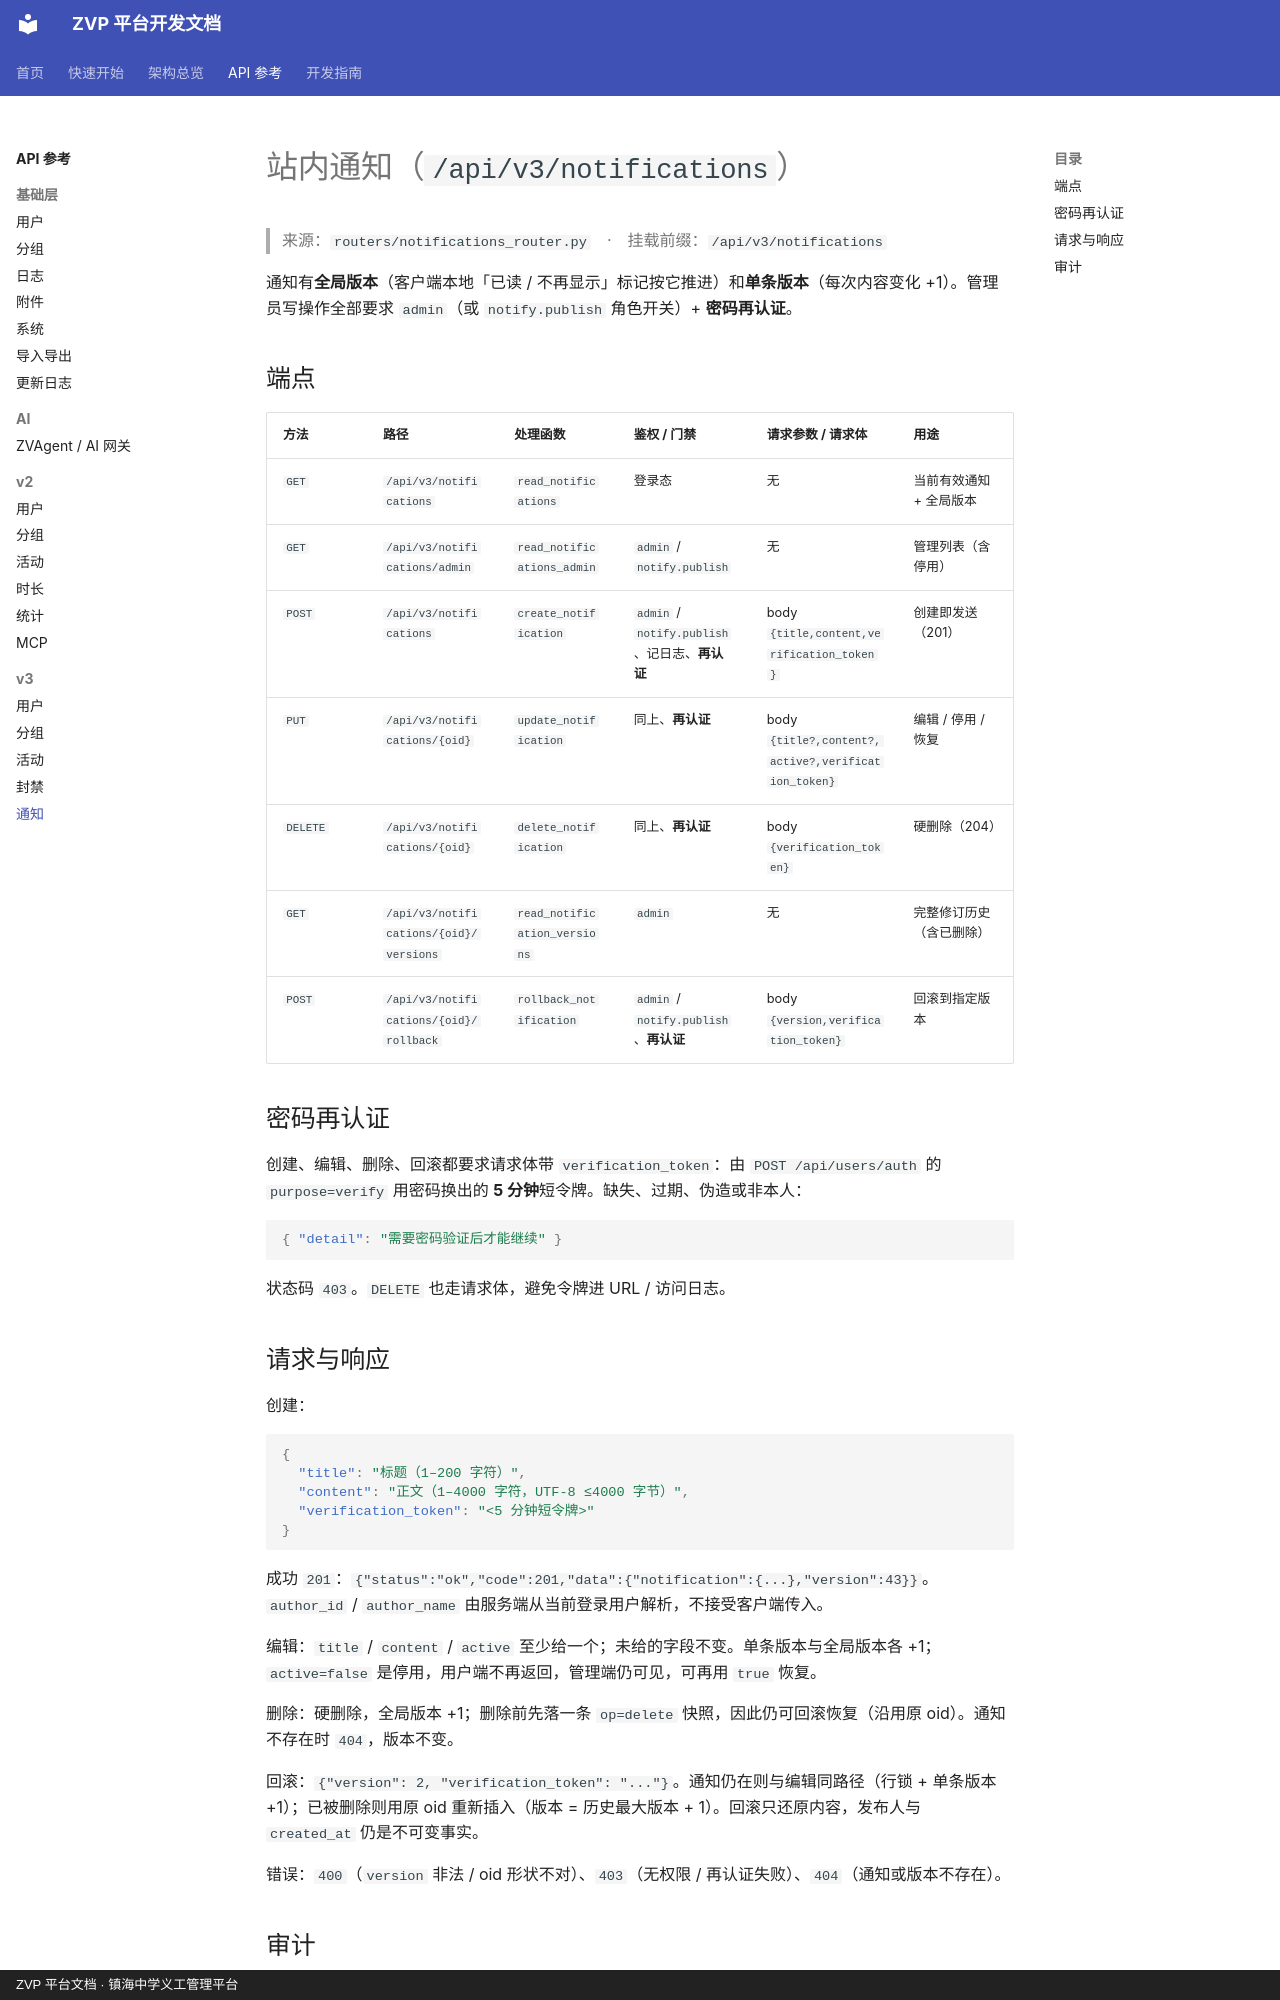

repository: xiaobo2010/zvp-docs · page: api/notifications/index.html · generator: mkdocs · copyright: ZVP 平台文档 · 镇海中学义工管理平台

# 站内通知（`/api/v3/notifications`）

> 来源：`routers/notifications_router.py`　·　挂载前缀：`/api/v3/notifications`

通知有**全局版本**（客户端本地「已读 / 不再显示」标记按它推进）和**单条版本**（每次内容变化 +1）。管理员写操作全部要求 `admin`（或 `notify.publish` 角色开关）+ **密码再认证**。

## 端点

| 方法 | 路径 | 处理函数 | 鉴权 / 门禁 | 请求参数 / 请求体 | 用途 |
|---|---|---|---|---|---|
| `GET` | `/api/v3/notifications` | `read_notifications` | 登录态 | 无 | 当前有效通知 + 全局版本 |
| `GET` | `/api/v3/notifications/admin` | `read_notifications_admin` | `admin` / `notify.publish` | 无 | 管理列表（含停用） |
| `POST` | `/api/v3/notifications` | `create_notification` | `admin` / `notify.publish`、记日志、**再认证** | body `{title,content,verification_token}` | 创建即发送（201） |
| `PUT` | `/api/v3/notifications/{oid}` | `update_notification` | 同上、**再认证** | body `{title?,content?,active?,verification_token}` | 编辑 / 停用 / 恢复 |
| `DELETE` | `/api/v3/notifications/{oid}` | `delete_notification` | 同上、**再认证** | body `{verification_token}` | 硬删除（204） |
| `GET` | `/api/v3/notifications/{oid}/versions` | `read_notification_versions` | `admin` | 无 | 完整修订历史（含已删除） |
| `POST` | `/api/v3/notifications/{oid}/rollback` | `rollback_notification` | `admin` / `notify.publish`、**再认证** | body `{version,verification_token}` | 回滚到指定版本 |

## 密码再认证

创建、编辑、删除、回滚都要求请求体带 `verification_token`：由 `POST /api/users/auth` 的 `purpose=verify` 用密码换出的 **5 分钟**短令牌。缺失、过期、伪造或非本人：

```json
{ "detail": "需要密码验证后才能继续" }
```

状态码 `403`。`DELETE` 也走请求体，避免令牌进 URL / 访问日志。

## 请求与响应

创建：

```json
{
  "title": "标题（1–200 字符）",
  "content": "正文（1–4000 字符，UTF-8 ≤4000 字节）",
  "verification_token": "<5 分钟短令牌>"
}
```

成功 `201`：`{"status":"ok","code":201,"data":{"notification":{...},"version":43}}`。
`author_id` / `author_name` 由服务端从当前登录用户解析，不接受客户端传入。

编辑：`title` / `content` / `active` 至少给一个；未给的字段不变。单条版本与全局版本各 +1；`active=false` 是停用，用户端不再返回，管理端仍可见，可再用 `true` 恢复。

删除：硬删除，全局版本 +1；删除前先落一条 `op=delete` 快照，因此仍可回滚恢复（沿用原 oid）。通知不存在时 `404`，版本不变。

回滚：`{"version": 2, "verification_token": "..."}`。通知仍在则与编辑同路径（行锁 + 单条版本 +1）；已被删除则用原 oid 重新插入（版本 = 历史最大版本 + 1）。回滚只还原内容，发布人与 `created_at` 仍是不可变事实。

错误：`400`（`version` 非法 / oid 形状不对）、`403`（无权限 / 再认证失败）、`404`（通知或版本不存在）。
